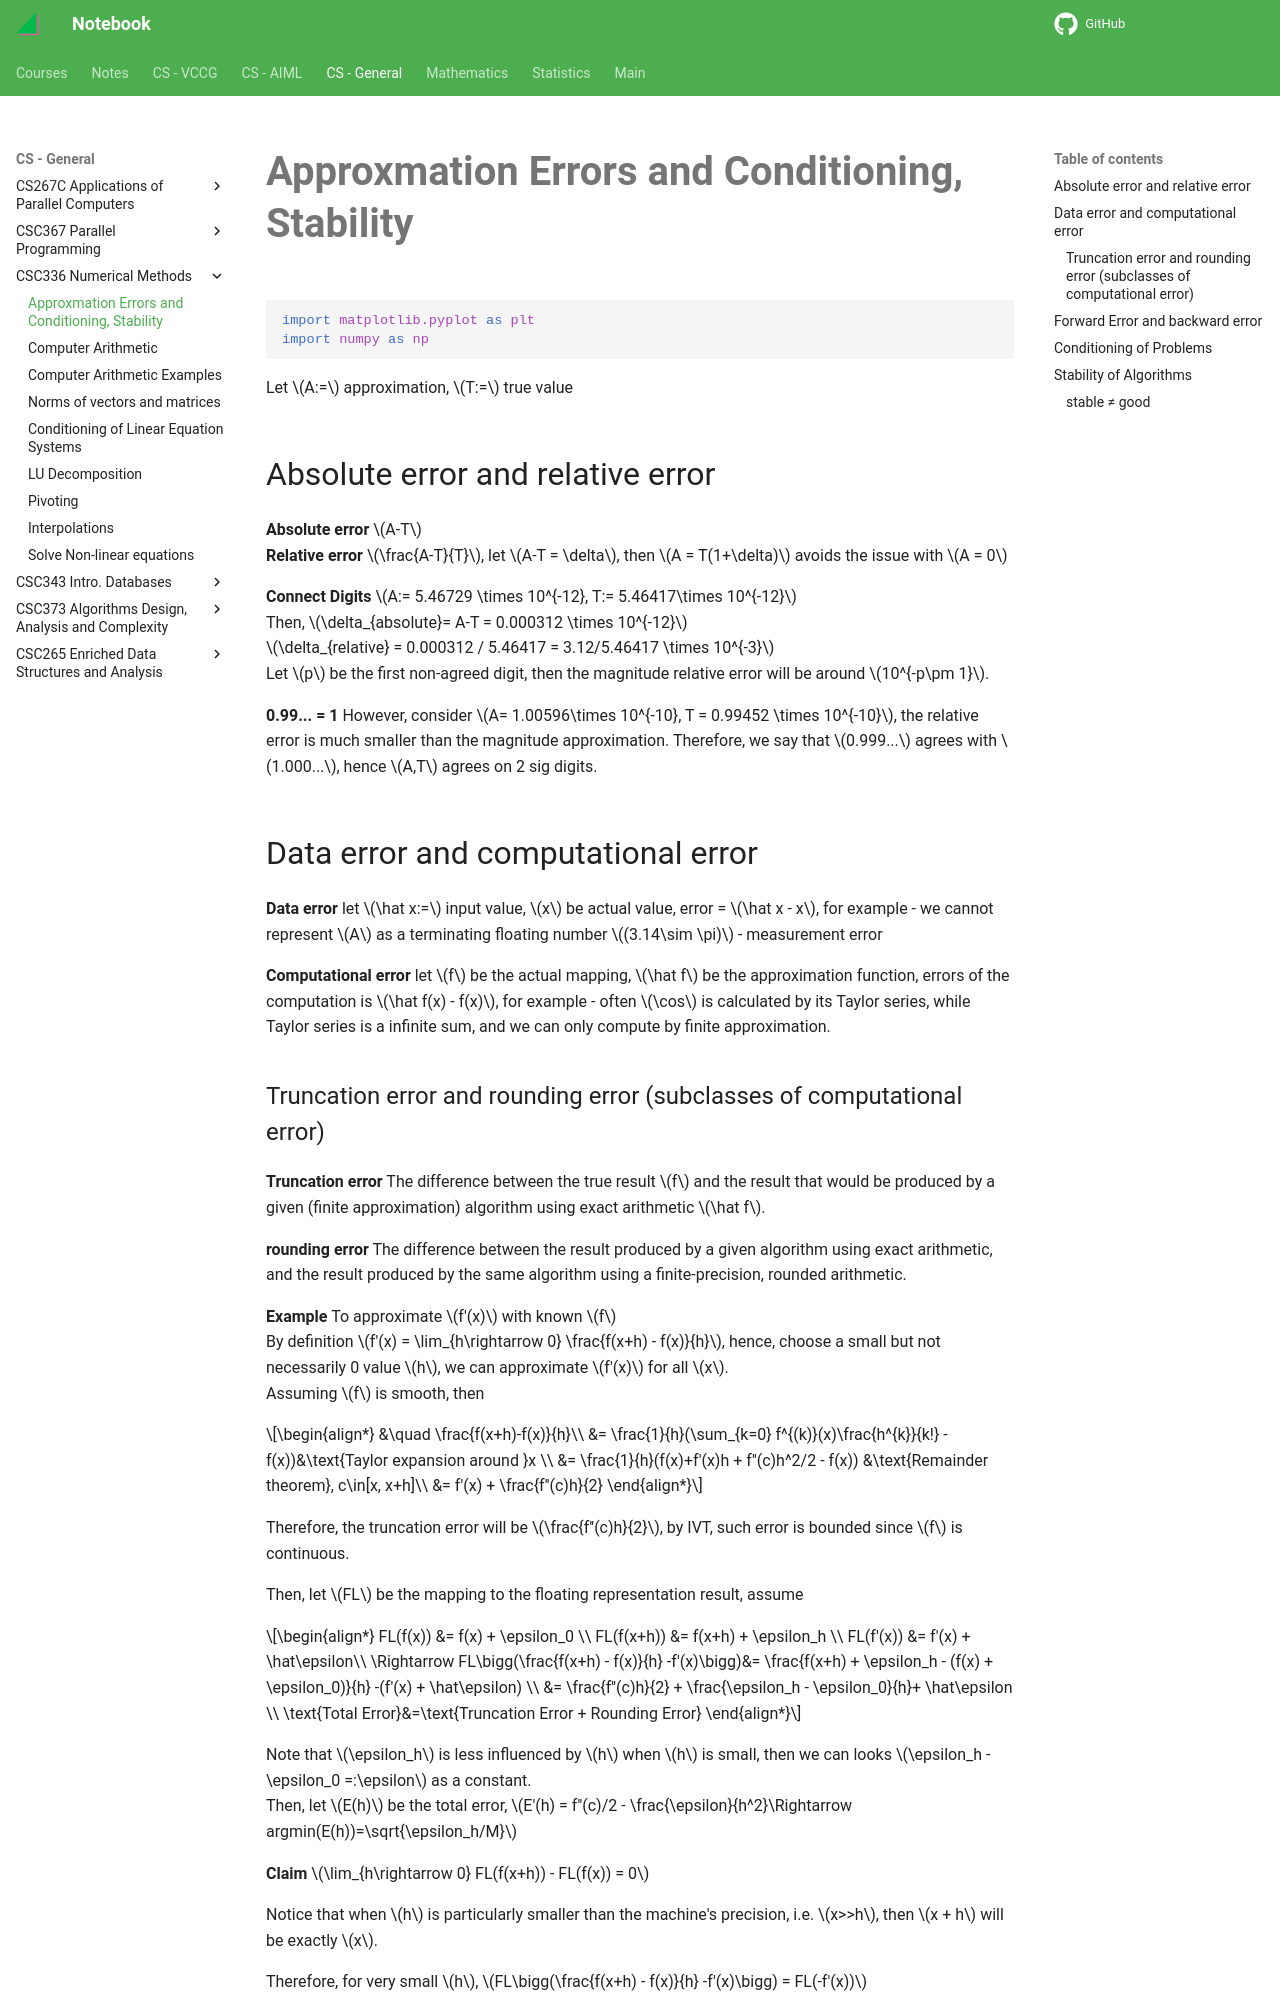

repository: haoda-li/notebook · page: csg/csc336/approx_error.html · generator: mkdocs

# Approxmation Errors and Conditioning, Stability


```python
import matplotlib.pyplot as plt
import numpy as np
```

Let $A:=$ approximation, $T:=$ true value

## Absolute error and relative error

__Absolute error__ $A-T$  
__Relative error__ $\frac{A-T}{T}$, let $A-T = \delta$, then $A = T(1+\delta)$ avoids the issue with $A = 0$

__Connect Digits__ $A:= 5.46729 \times 10^{-12}, T:= 5.46417\times 10^{-12}$  
Then, $\delta_{absolute}= A-T = 0.000312 \times 10^{-12}$  
$\delta_{relative} = 0.000312 / 5.46417 = 3.12/5.46417 \times 10^{-3}$  
Let $p$ be the first non-agreed digit, then the magnitude relative error will be around $10^{-p\pm 1}$.

__0.99... = 1__ However, consider $A= 1.00596\times 10^{-10}, T = 0.99452 \times 10^{-10}$, the relative error is much smaller than the magnitude approximation. 
Therefore, we say that $0.999...$ agrees with $1.000...$, hence $A,T$ agrees on 2 sig digits. 

## Data error and computational error

__Data error__ let $\hat x:=$ input value, $x$ be actual value, error = $\hat x - x$, for example
 - we cannot represent $A$ as a terminating floating number $(3.14\sim \pi)$
 - measurement error 
 
__Computational error__ let $f$ be the actual mapping, $\hat f$ be the approximation function, errors of the computation is $\hat f(x) - f(x)$, for example
 - often $\cos$ is calculated by its Taylor series, while Taylor series is a infinite sum, and we can only compute by finite approximation.
